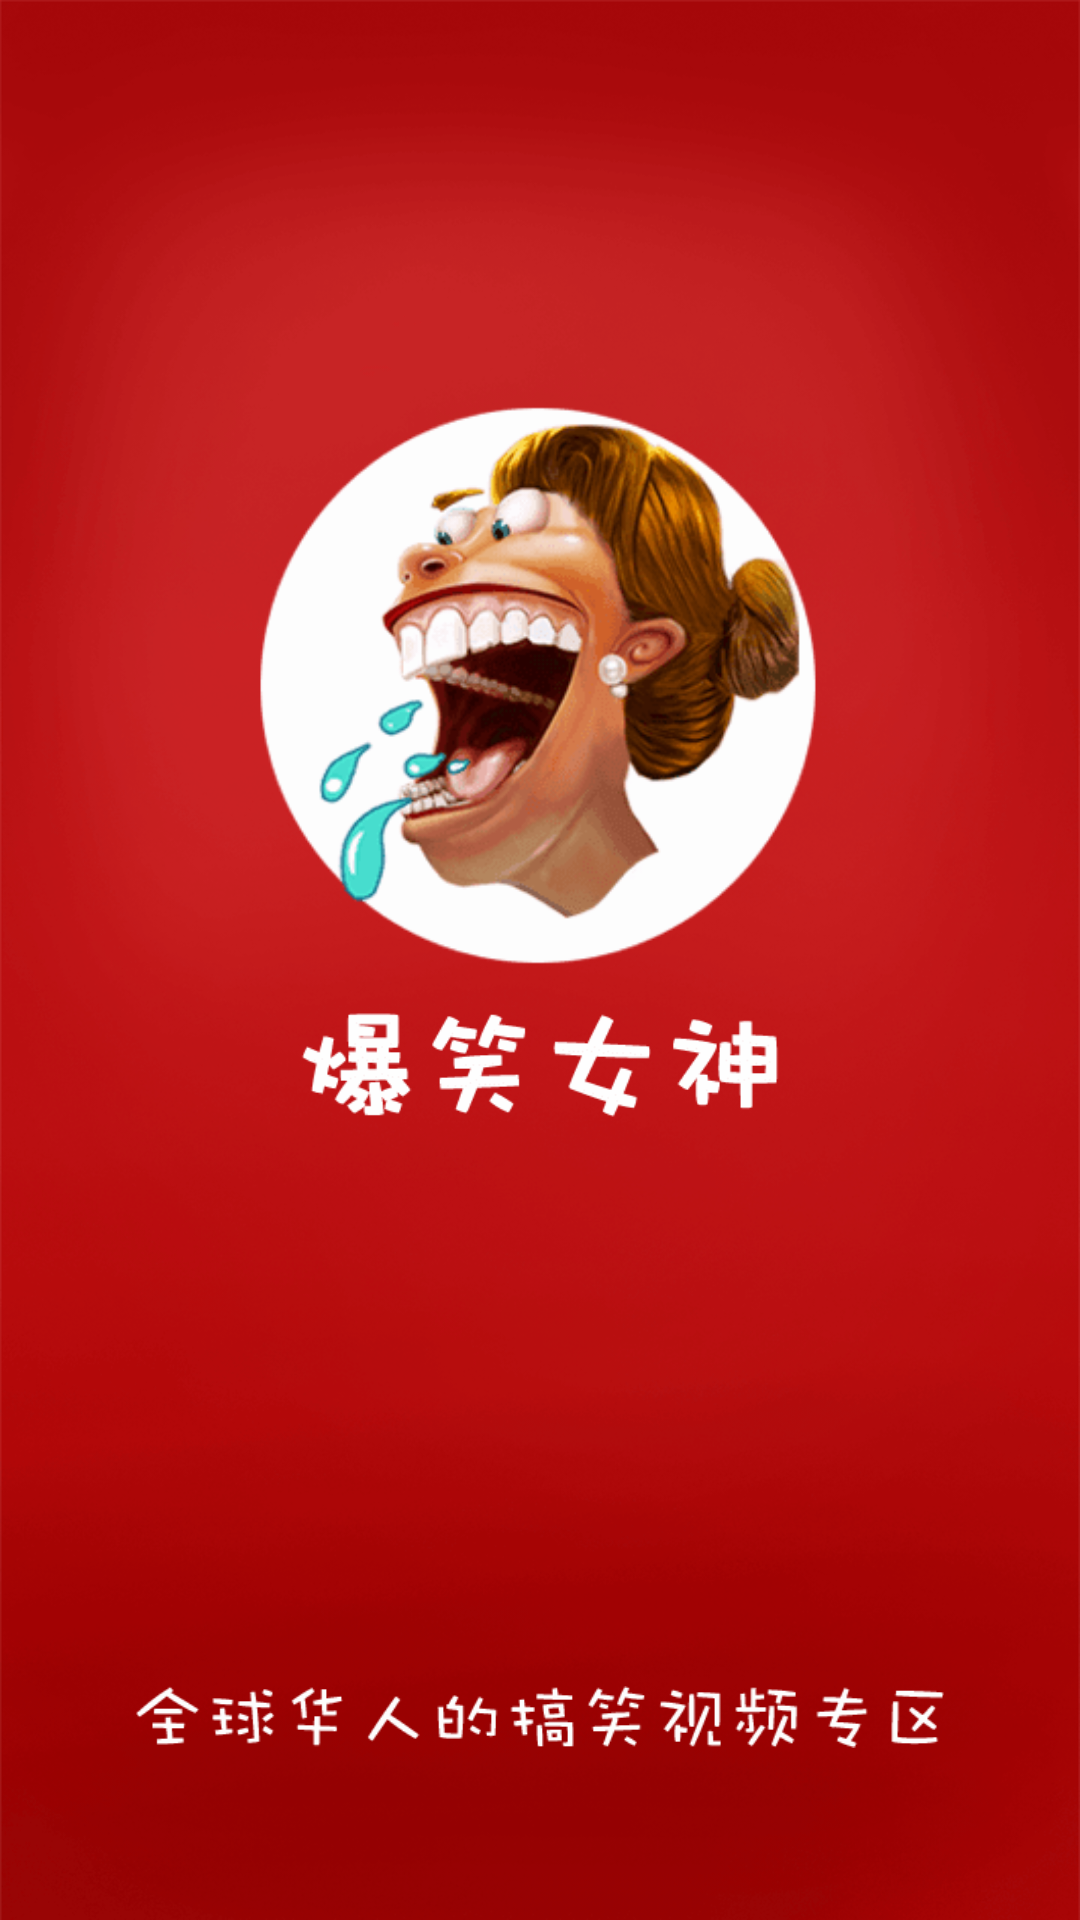

The Android layout XML behind this screen, and the referenced resources:
<!-- AndroidManifest.xml: activity theme CustomTheme -->
<!-- res/layout/activity_app_start.xml -->
<RelativeLayout xmlns:android="http://schemas.android.com/apk/res/android"
    xmlns:tools="http://schemas.android.com/tools"
    android:layout_width="match_parent"
    android:layout_height="match_parent"
    android:paddingLeft="@dimen/activity_horizontal_margin"
    android:paddingRight="@dimen/activity_horizontal_margin"
    android:paddingTop="@dimen/activity_vertical_margin"
    android:paddingBottom="@dimen/activity_vertical_margin"
    android:background="@drawable/app_start"
    tools:context="com.cj.dreams.video.activity.AppStartActivity">

    <ImageView
        android:id="@+id/app_start_icon"
        android:layout_width="fill_parent"
        android:layout_height="189dp"
        android:src="@drawable/app_start_icon"
        android:layout_alignParentTop="true"
        android:layout_centerHorizontal="true"
        android:layout_marginTop="134dp" />

    <ImageView
        android:id="@+id/app_start_middle_text"
        android:layout_width="fill_parent"
        android:layout_height="42.5dp"
        android:paddingRight="100dp"
        android:paddingLeft="100dp"
        android:src="@drawable/app_start_middle_text"
        android:layout_below="@+id/app_start_icon"
        android:layout_alignParentLeft="true"
        android:layout_alignParentStart="true"
        android:layout_marginTop="10.5dp" />

    <ImageView
        android:id="@+id/app_start_bottom_text"
        android:layout_width="fill_parent"
        android:layout_height="wrap_content"
        android:paddingRight="45.5dp"
        android:paddingLeft="45.5dp"
        android:src="@drawable/app_start_bottom_text"
        android:layout_alignParentBottom="true"
        android:layout_alignParentLeft="true"
        android:layout_alignParentStart="true"
        android:layout_marginBottom="54dp" />
</RelativeLayout>
<!-- resources referenced by this layout -->
<resources>
  <!-- drawable app_start: png bitmap (drawable-hdpi, 221155 bytes) -->
  <!-- drawable app_start_bottom_text: png bitmap (drawable-hdpi, 3248 bytes) -->
  <!-- drawable app_start_icon: png bitmap (drawable-hdpi, 21121 bytes) -->
  <!-- drawable app_start_middle_text: png bitmap (drawable-hdpi, 2527 bytes) -->
  <style name="CustomTheme" parent="android:style/Theme.Holo.Light">
          <item name="android:selectableItemBackground">@drawable/ad_selectable_background</item>
          <item name="android:actionBarTabStyle">@style/MyActionBarTabStyle</item>
          <item name="android:actionBarTabTextStyle">@style/MyActionBarTabTextStyle</item>
          <item name="android:actionDropDownStyle">@style/MyDropDownNav</item>
          <item name="android:dropDownListViewStyle">@style/MyDropDownListView</item>
      </style>
  <style name="MyActionBarTabStyle" parent="android:style/Widget.Holo.Light.ActionBar.TabView">
          <item name="android:background">@drawable/actionbar_tab_bg</item>
          <item name="android:paddingLeft">22dp</item>
          <item name="android:paddingRight">22dp</item>
      </style>
  <style name="MyActionBarTabTextStyle" parent="android:style/Widget.Holo.Light.ActionBar.TabText">
          <item name="android:textColor">#ff0000</item>
          <item name="android:textSize">12sp</item>
      </style>
  <style name="MyDropDownNav" parent="android:style/Widget.Holo.Light.Spinner">
          <item name="android:background">@drawable/ad_spinner_background_holo_light</item>
          <item name="android:popupBackground">@drawable/ad_menu_dropdown_panel_holo_light</item>
          <item name="android:dropDownSelector">@drawable/ad_selectable_background</item>
      </style>
  <style name="MyDropDownListView" parent="android:style/Widget.Holo.ListView.DropDown">
          <item name="android:listSelector">@drawable/ad_selectable_background</item>
      </style>
</resources>
